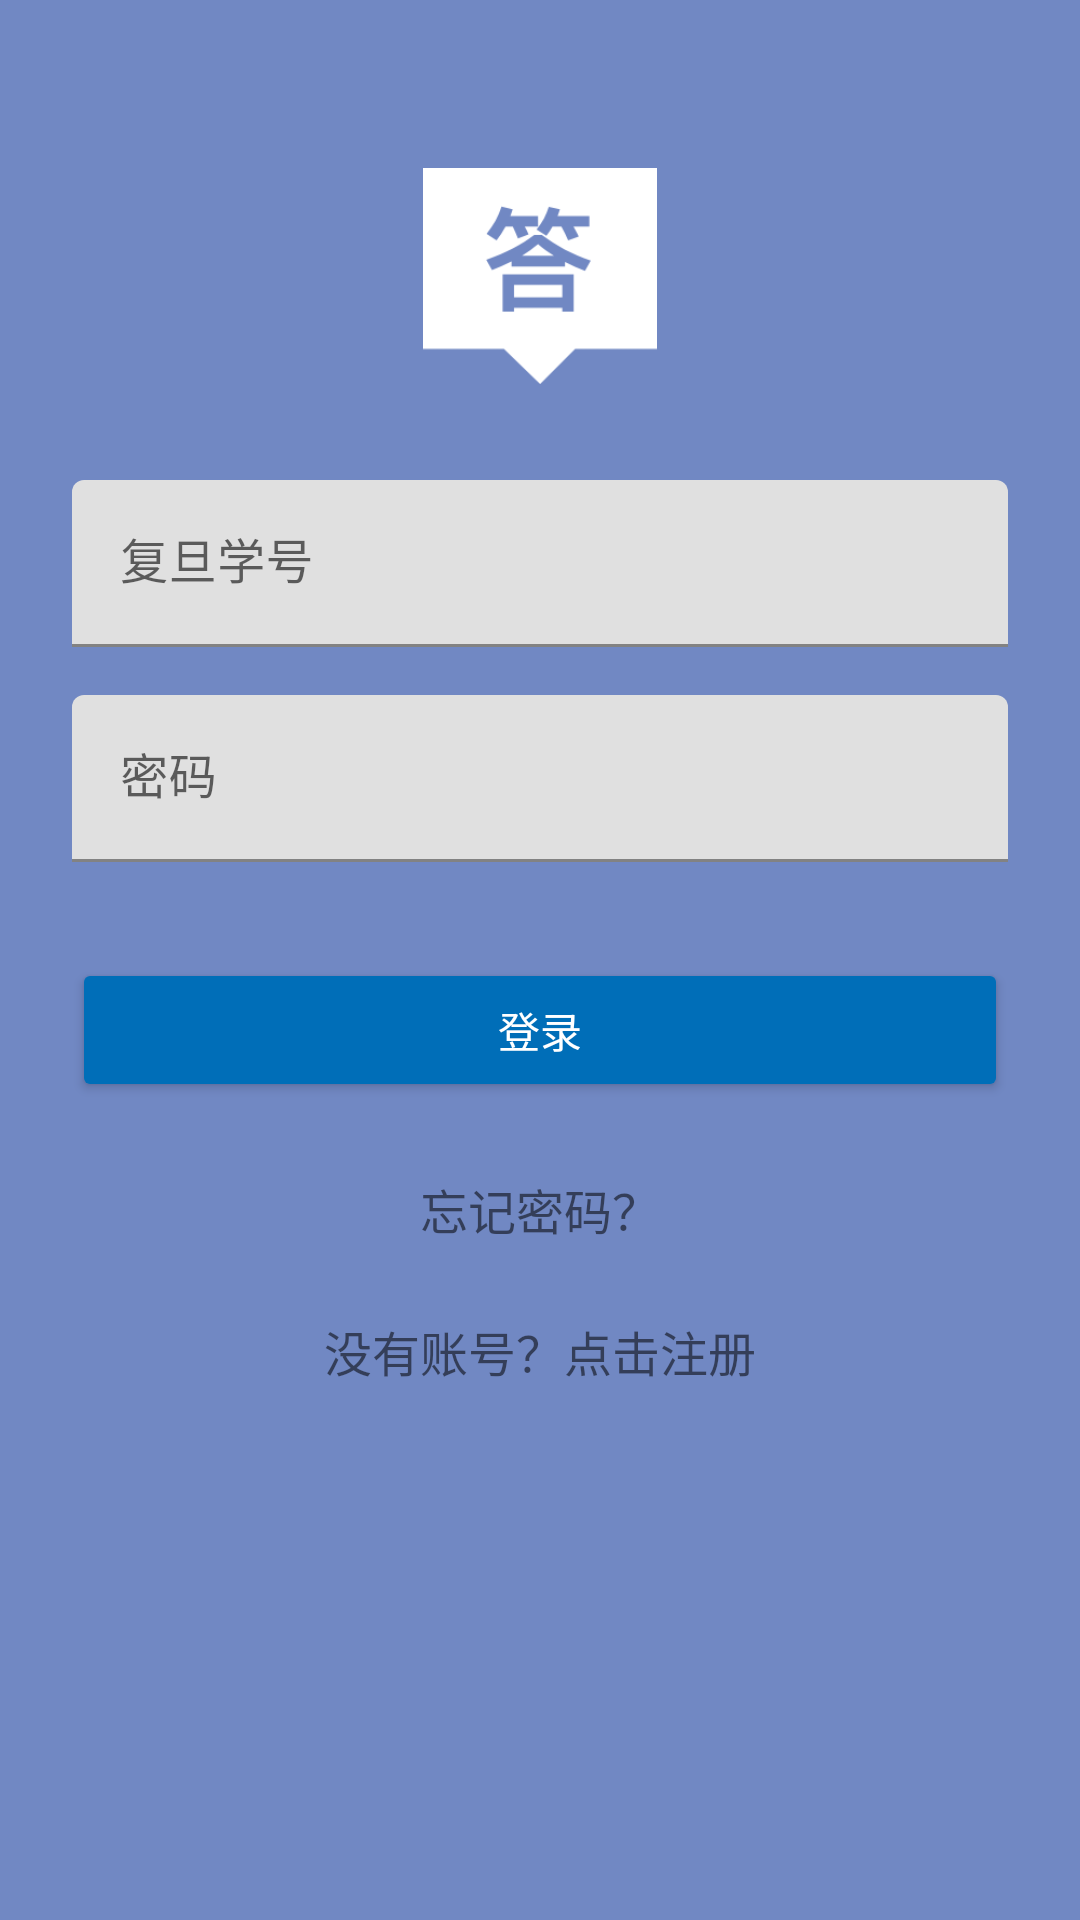

Produce the Android XML layout that renders to this screen, including the resource entries it uses.
<!-- AndroidManifest.xml: activity theme AppTheme.Dark -->
<!-- res/layout/activity_login.xml -->
<?xml version="1.0" encoding="utf-8"?>
<ScrollView xmlns:android="http://schemas.android.com/apk/res/android"
    android:layout_width="fill_parent"
    android:layout_height="fill_parent"
    android:fitsSystemWindows="true">

    <LinearLayout
        android:orientation="vertical"
        android:layout_width="match_parent"
        android:layout_height="wrap_content"
        android:paddingTop="56dp"
        android:paddingLeft="24dp"
        android:paddingRight="24dp">

        <ImageView android:src="@drawable/logo"
            android:layout_width="wrap_content"
            android:layout_height="72dp"
            android:layout_marginBottom="24dp"
            android:layout_gravity="center_horizontal" />

        
        <android.support.design.widget.TextInputLayout
            android:layout_width="match_parent"
            android:layout_height="wrap_content"
            android:layout_marginTop="8dp"
            android:layout_marginBottom="8dp">
            <EditText android:id="@+id/input_email"
                android:layout_width="match_parent"
                android:layout_height="wrap_content"
                android:inputType="textEmailAddress"
                android:hint="复旦学号" />
        </android.support.design.widget.TextInputLayout>

        
        <android.support.design.widget.TextInputLayout
            android:layout_width="match_parent"
            android:layout_height="wrap_content"
            android:layout_marginTop="8dp"
            android:layout_marginBottom="8dp">
            <EditText android:id="@+id/input_password"
                android:layout_width="match_parent"
                android:layout_height="wrap_content"
                android:inputType="textPassword"
                android:hint="密码"/>
        </android.support.design.widget.TextInputLayout>

        <android.support.v7.widget.AppCompatButton
            android:id="@+id/btn_login"
            android:layout_width="fill_parent"
            android:layout_height="wrap_content"
            android:layout_marginTop="24dp"
            android:layout_marginBottom="24dp"
            android:padding="12dp"
            android:text="登录"/>

        <TextView android:id="@+id/link_forgetPass"
            android:layout_width="fill_parent"
            android:layout_height="wrap_content"
            android:layout_marginBottom="24dp"
            android:text="忘记密码？"
            android:gravity="center"
            android:textSize="16dip"/>

        <TextView android:id="@+id/link_signup"
            android:layout_width="fill_parent"
            android:layout_height="wrap_content"
            android:layout_marginBottom="24dp"
            android:text="没有账号？点击注册"
            android:gravity="center"
            android:textSize="16dip"/>

    </LinearLayout>
</ScrollView>
<!-- resources referenced by this layout -->
<resources>
  <!-- drawable logo: png bitmap (drawable, 4639 bytes) -->
  <style name="AppTheme.Dark" parent="Theme.MaterialComponents.Light.NoActionBar">
          <item name="colorPrimary">@color/primary</item>
          <item name="colorPrimaryDark">@color/primary_dark</item>
          <item name="colorAccent">@color/accent</item>
  
          <item name="android:windowBackground">@color/primary</item>
  
          <item name="colorControlNormal">@color/iron</item>
          <item name="colorControlActivated">@color/white</item>
          <item name="colorControlHighlight">@color/white</item>
          <item name="android:textColorHint">@color/iron</item>
          <item name="android:textColorPrimary">@color/white</item>
  
          <item name="colorButtonNormal">@color/primary_darker</item>
      </style>
  <color name="primary">#7188C3</color>
  <color name="primary_dark">#0082D9</color>
  <color name="accent">#FFFFFF</color>
  <color name="iron">#CCCCCC</color>
  <color name="white">#FFFFFF</color>
  <color name="primary_darker">#006EB8</color>
</resources>
